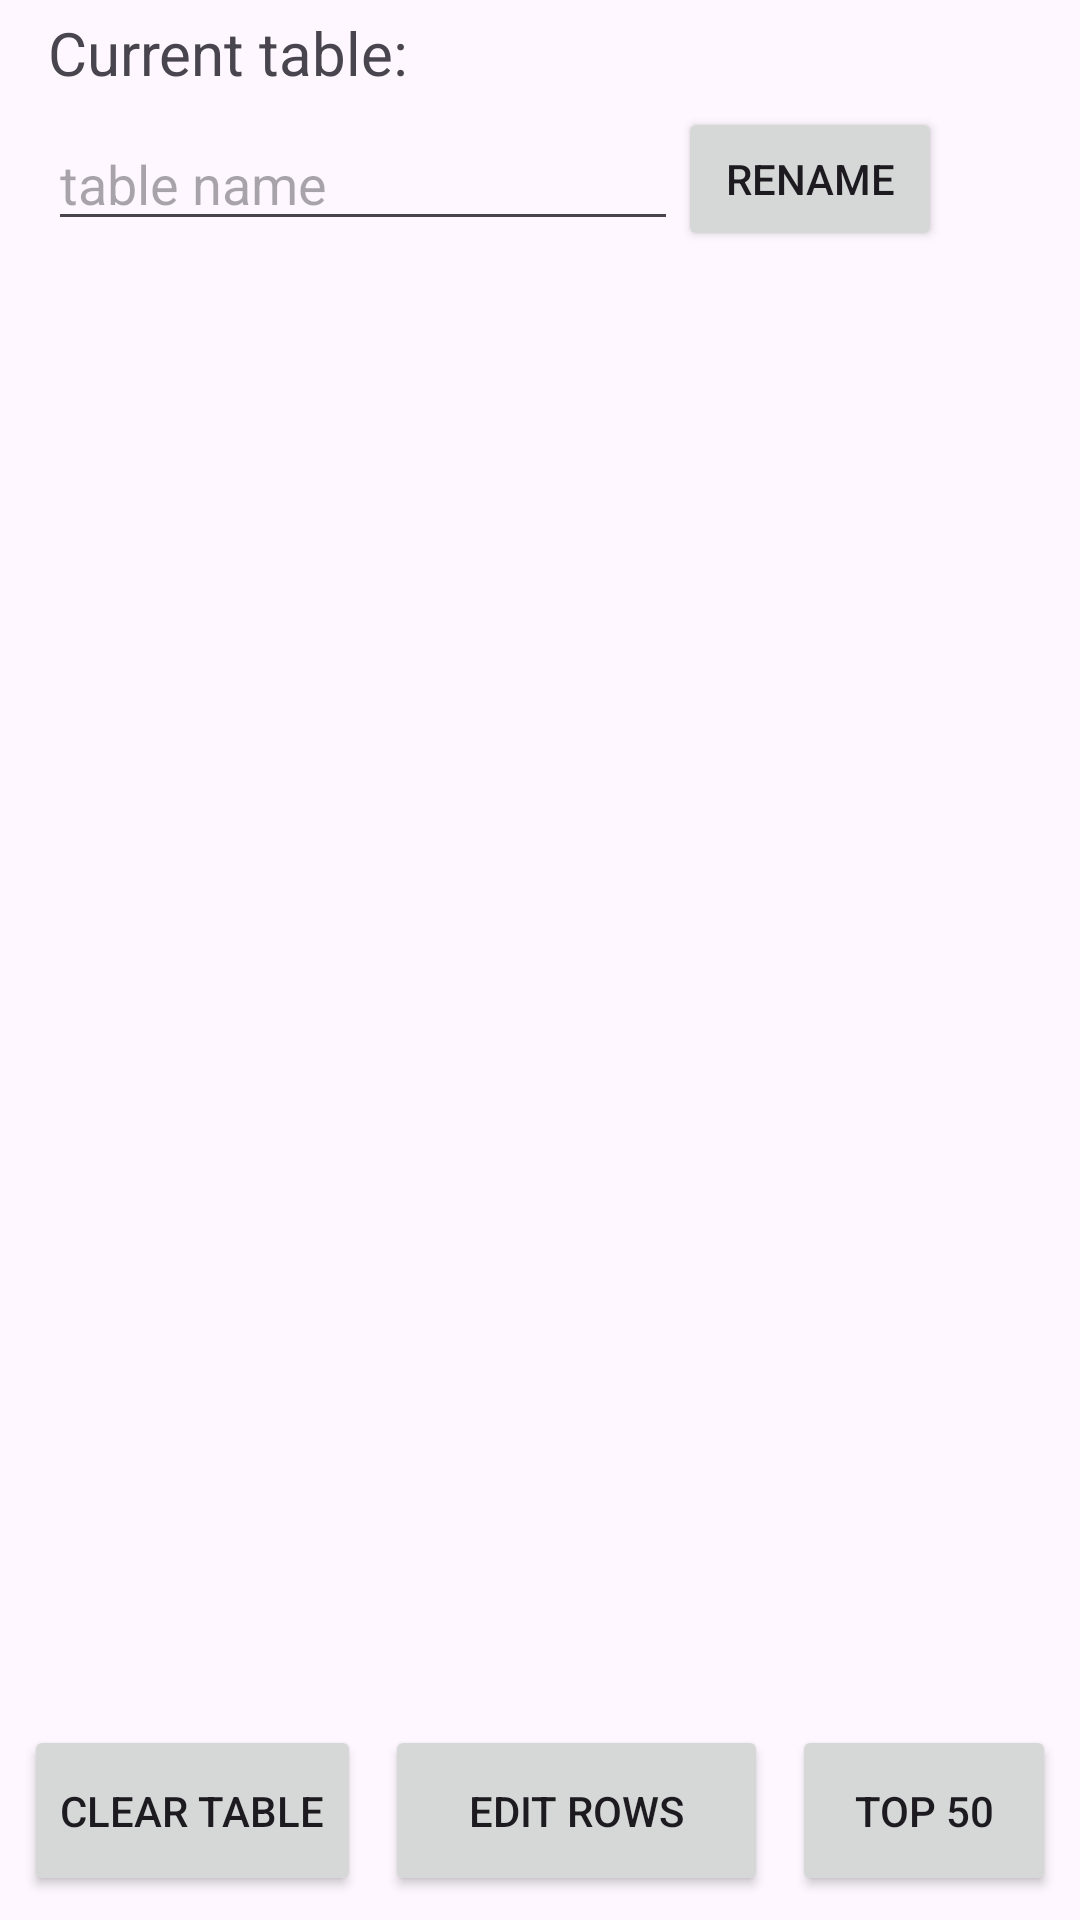

Write the Android layout XML for this screen, with the resource values it uses.
<!-- AndroidManifest.xml: application theme Theme.MobileDBAdmin -->
<!-- res/layout/activity_table_edit.xml -->
<?xml version="1.0" encoding="utf-8"?>
<androidx.constraintlayout.widget.ConstraintLayout xmlns:android="http://schemas.android.com/apk/res/android"
    xmlns:app="http://schemas.android.com/apk/res-auto"
    xmlns:tools="http://schemas.android.com/tools"
    android:layout_width="match_parent"
    android:layout_height="match_parent"
    tools:context=".table_edit">

    <ScrollView
        android:id="@+id/scrollView2"
        android:layout_width="match_parent"
        android:layout_height="match_parent"
        android:layout_marginBottom="65dp"
        app:layout_constraintBottom_toBottomOf="parent"
        app:layout_constraintEnd_toEndOf="parent"
        app:layout_constraintStart_toStartOf="parent"
        app:layout_constraintTop_toTopOf="parent">

        <LinearLayout
            android:layout_width="match_parent"
            android:layout_height="wrap_content"
            android:orientation="vertical">

            <androidx.constraintlayout.widget.ConstraintLayout
                android:layout_width="match_parent"
                android:layout_height="match_parent">

                <TextView
                    android:id="@+id/textView4"
                    android:layout_width="0dp"
                    android:layout_height="wrap_content"
                    android:layout_marginStart="16dp"
                    android:layout_marginTop="4dp"
                    android:layout_marginEnd="16dp"
                    android:text="Current table:"
                    android:textSize="20sp"
                    app:layout_constraintEnd_toEndOf="parent"
                    app:layout_constraintHorizontal_bias="0.0"
                    app:layout_constraintStart_toStartOf="parent"
                    app:layout_constraintTop_toTopOf="parent" />

                <EditText
                    android:id="@+id/editTextName"
                    android:layout_width="wrap_content"
                    android:layout_height="wrap_content"
                    android:layout_marginTop="8dp"
                    android:ems="10"
                    android:hint="table name"
                    android:inputType="text"
                    app:layout_constraintStart_toStartOf="@+id/textView4"
                    app:layout_constraintTop_toBottomOf="@+id/textView4" />

                <androidx.recyclerview.widget.RecyclerView
                    android:id="@+id/recyclerViewColumns"
                    android:layout_width="0dp"
                    android:layout_height="38dp"
                    android:layout_marginStart="8dp"
                    android:layout_marginTop="16dp"
                    android:layout_marginEnd="8dp"
                    app:layout_constraintEnd_toEndOf="parent"
                    app:layout_constraintStart_toStartOf="parent"
                    app:layout_constraintTop_toBottomOf="@+id/editTextName" />

                <Button
                    android:id="@+id/btn_rename_table"
                    android:layout_width="wrap_content"
                    android:layout_height="wrap_content"
                    android:text="rename"
                    app:layout_constraintBottom_toBottomOf="@+id/editTextName"
                    app:layout_constraintStart_toEndOf="@+id/editTextName"
                    app:layout_constraintTop_toTopOf="@+id/editTextName" />

            </androidx.constraintlayout.widget.ConstraintLayout>

        </LinearLayout>
    </ScrollView>

    <Button
        android:id="@+id/btn_clear_table"
        android:layout_width="wrap_content"
        android:layout_height="0dp"
        android:layout_marginStart="8dp"
        android:layout_marginBottom="8dp"
        android:text="Clear table"
        app:layout_constraintBottom_toBottomOf="parent"
        app:layout_constraintStart_toStartOf="parent"
        app:layout_constraintTop_toBottomOf="@+id/scrollView2" />

    <Button
        android:id="@+id/btn_edit_rows"
        android:layout_width="0dp"
        android:layout_height="0dp"
        android:layout_marginStart="8dp"
        android:layout_marginEnd="8dp"
        android:text="Edit rows"
        app:layout_constraintBottom_toBottomOf="@+id/btn_clear_table"
        app:layout_constraintEnd_toStartOf="@+id/btn_top50"
        app:layout_constraintStart_toEndOf="@+id/btn_clear_table"
        app:layout_constraintTop_toTopOf="@+id/btn_clear_table" />

    <Button
        android:id="@+id/btn_top50"
        android:layout_width="wrap_content"
        android:layout_height="0dp"
        android:layout_marginEnd="8dp"
        android:text="Top 50"
        app:layout_constraintBottom_toBottomOf="@+id/btn_clear_table"
        app:layout_constraintEnd_toEndOf="parent"
        app:layout_constraintTop_toTopOf="@+id/btn_clear_table" />

</androidx.constraintlayout.widget.ConstraintLayout>
<!-- resources referenced by this layout -->
<resources>
  <style name="Theme.MobileDBAdmin" parent="Base.Theme.MobileDBAdmin" />
  <style name="Base.Theme.MobileDBAdmin" parent="Theme.Material3.DayNight.NoActionBar">
          
          
      </style>
</resources>
